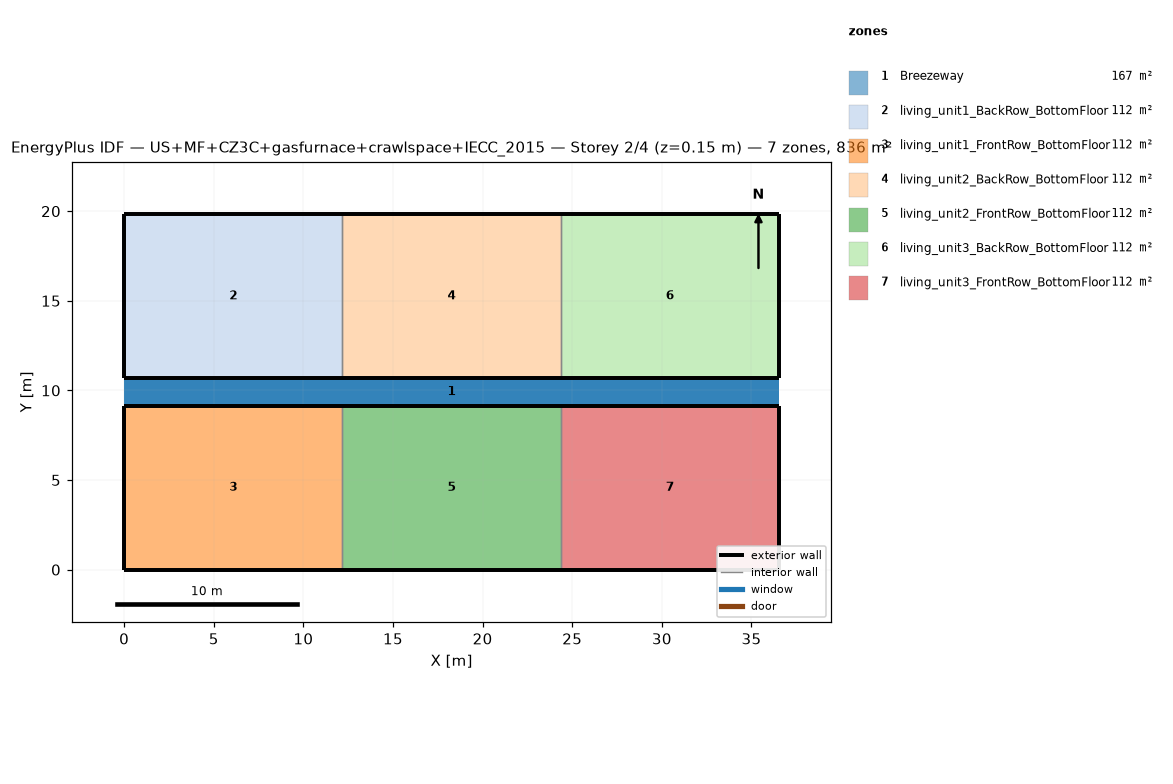
=== STOREY PLAN SPEC (per zone: floor XY polygon, exterior-wall plan segments, windows/doors) ===
zone 1: Breezeway  (167.0 m²)
  floor: (36.54, 9.16) (0.00, 9.16) (0.00, 10.68) (36.54, 10.68)
  floor: (36.54, 9.16) (0.00, 9.16) (0.00, 10.68) (36.54, 10.68)
  floor: (36.54, 9.16) (0.00, 9.16) (0.00, 10.68) (36.54, 10.68)
zone 2: living_unit1_BackRow_BottomFloor  (111.5 m²)
  floor: (12.18, 10.68) (0.00, 10.68) (0.00, 19.84) (12.18, 19.84)
  exterior wall: (0.00, 10.68) – (12.18, 10.68)  [12.2 m]
  exterior wall: (12.18, 19.84) – (0.00, 19.84)  [12.2 m]
  exterior wall: (0.00, 19.84) – (0.00, 10.68)  [9.2 m]
  interior walls: 1
zone 3: living_unit1_FrontRow_BottomFloor  (111.5 m²)
  floor: (12.18, 0.00) (0.00, 0.00) (0.00, 9.16) (12.18, 9.16)
  exterior wall: (0.00, 0.00) – (12.18, 0.00)  [12.2 m]
  exterior wall: (12.18, 9.16) – (0.00, 9.16)  [12.2 m]
  exterior wall: (0.00, 9.16) – (0.00, 0.00)  [9.2 m]
  interior walls: 1
zone 4: living_unit2_BackRow_BottomFloor  (111.5 m²)
  floor: (24.36, 10.68) (12.18, 10.68) (12.18, 19.84) (24.36, 19.84)
  exterior wall: (12.18, 10.68) – (24.36, 10.68)  [12.2 m]
  exterior wall: (24.36, 19.84) – (12.18, 19.84)  [12.2 m]
  interior walls: 2
zone 5: living_unit2_FrontRow_BottomFloor  (111.5 m²)
  floor: (24.36, 0.00) (12.18, 0.00) (12.18, 9.16) (24.36, 9.16)
  exterior wall: (12.18, 0.00) – (24.36, 0.00)  [12.2 m]
  exterior wall: (24.36, 9.16) – (12.18, 9.16)  [12.2 m]
  interior walls: 2
zone 6: living_unit3_BackRow_BottomFloor  (111.5 m²)
  floor: (36.54, 10.68) (24.36, 10.68) (24.36, 19.84) (36.54, 19.84)
  exterior wall: (24.36, 10.68) – (36.54, 10.68)  [12.2 m]
  exterior wall: (36.54, 10.68) – (36.54, 19.84)  [9.2 m]
  exterior wall: (36.54, 19.84) – (24.36, 19.84)  [12.2 m]
  interior walls: 1
zone 7: living_unit3_FrontRow_BottomFloor  (111.5 m²)
  floor: (36.54, 0.00) (24.36, 0.00) (24.36, 9.16) (36.54, 9.16)
  exterior wall: (24.36, 0.00) – (36.54, 0.00)  [12.2 m]
  exterior wall: (36.54, 0.00) – (36.54, 9.16)  [9.2 m]
  exterior wall: (36.54, 9.16) – (24.36, 9.16)  [12.2 m]
  interior walls: 1

=== DERIVED (storey summary) ===
Building: US+MF+CZ3C+gasfurnace+crawlspace+IECC_2015
Storey: 2 of 4  (floor level z = 0.15 m)
Storey gross floor area: 836.2 m²
Zones on this storey: 7
  - Breezeway: floor 167.0 m²
  - living_unit1_BackRow_BottomFloor: floor 111.5 m²; exterior wall 33.5 m (86.9 m²); WWR 0.0%
  - living_unit1_FrontRow_BottomFloor: floor 111.5 m²; exterior wall 33.5 m (86.9 m²); WWR 0.0%
  - living_unit2_BackRow_BottomFloor: floor 111.5 m²; exterior wall 24.4 m (63.1 m²); WWR 0.0%
  - living_unit2_FrontRow_BottomFloor: floor 111.5 m²; exterior wall 24.4 m (63.1 m²); WWR 0.0%
  - living_unit3_BackRow_BottomFloor: floor 111.5 m²; exterior wall 33.5 m (86.9 m²); WWR 0.0%
  - living_unit3_FrontRow_BottomFloor: floor 111.5 m²; exterior wall 33.5 m (86.9 m²); WWR 0.0%
Zone adjacency (shared interzone walls):
  - living_unit1_BackRow_BottomFloor ↔ living_unit2_BackRow_BottomFloor
  - living_unit1_FrontRow_BottomFloor ↔ living_unit2_FrontRow_BottomFloor
  - living_unit2_BackRow_BottomFloor ↔ living_unit3_BackRow_BottomFloor
  - living_unit2_FrontRow_BottomFloor ↔ living_unit3_FrontRow_BottomFloor